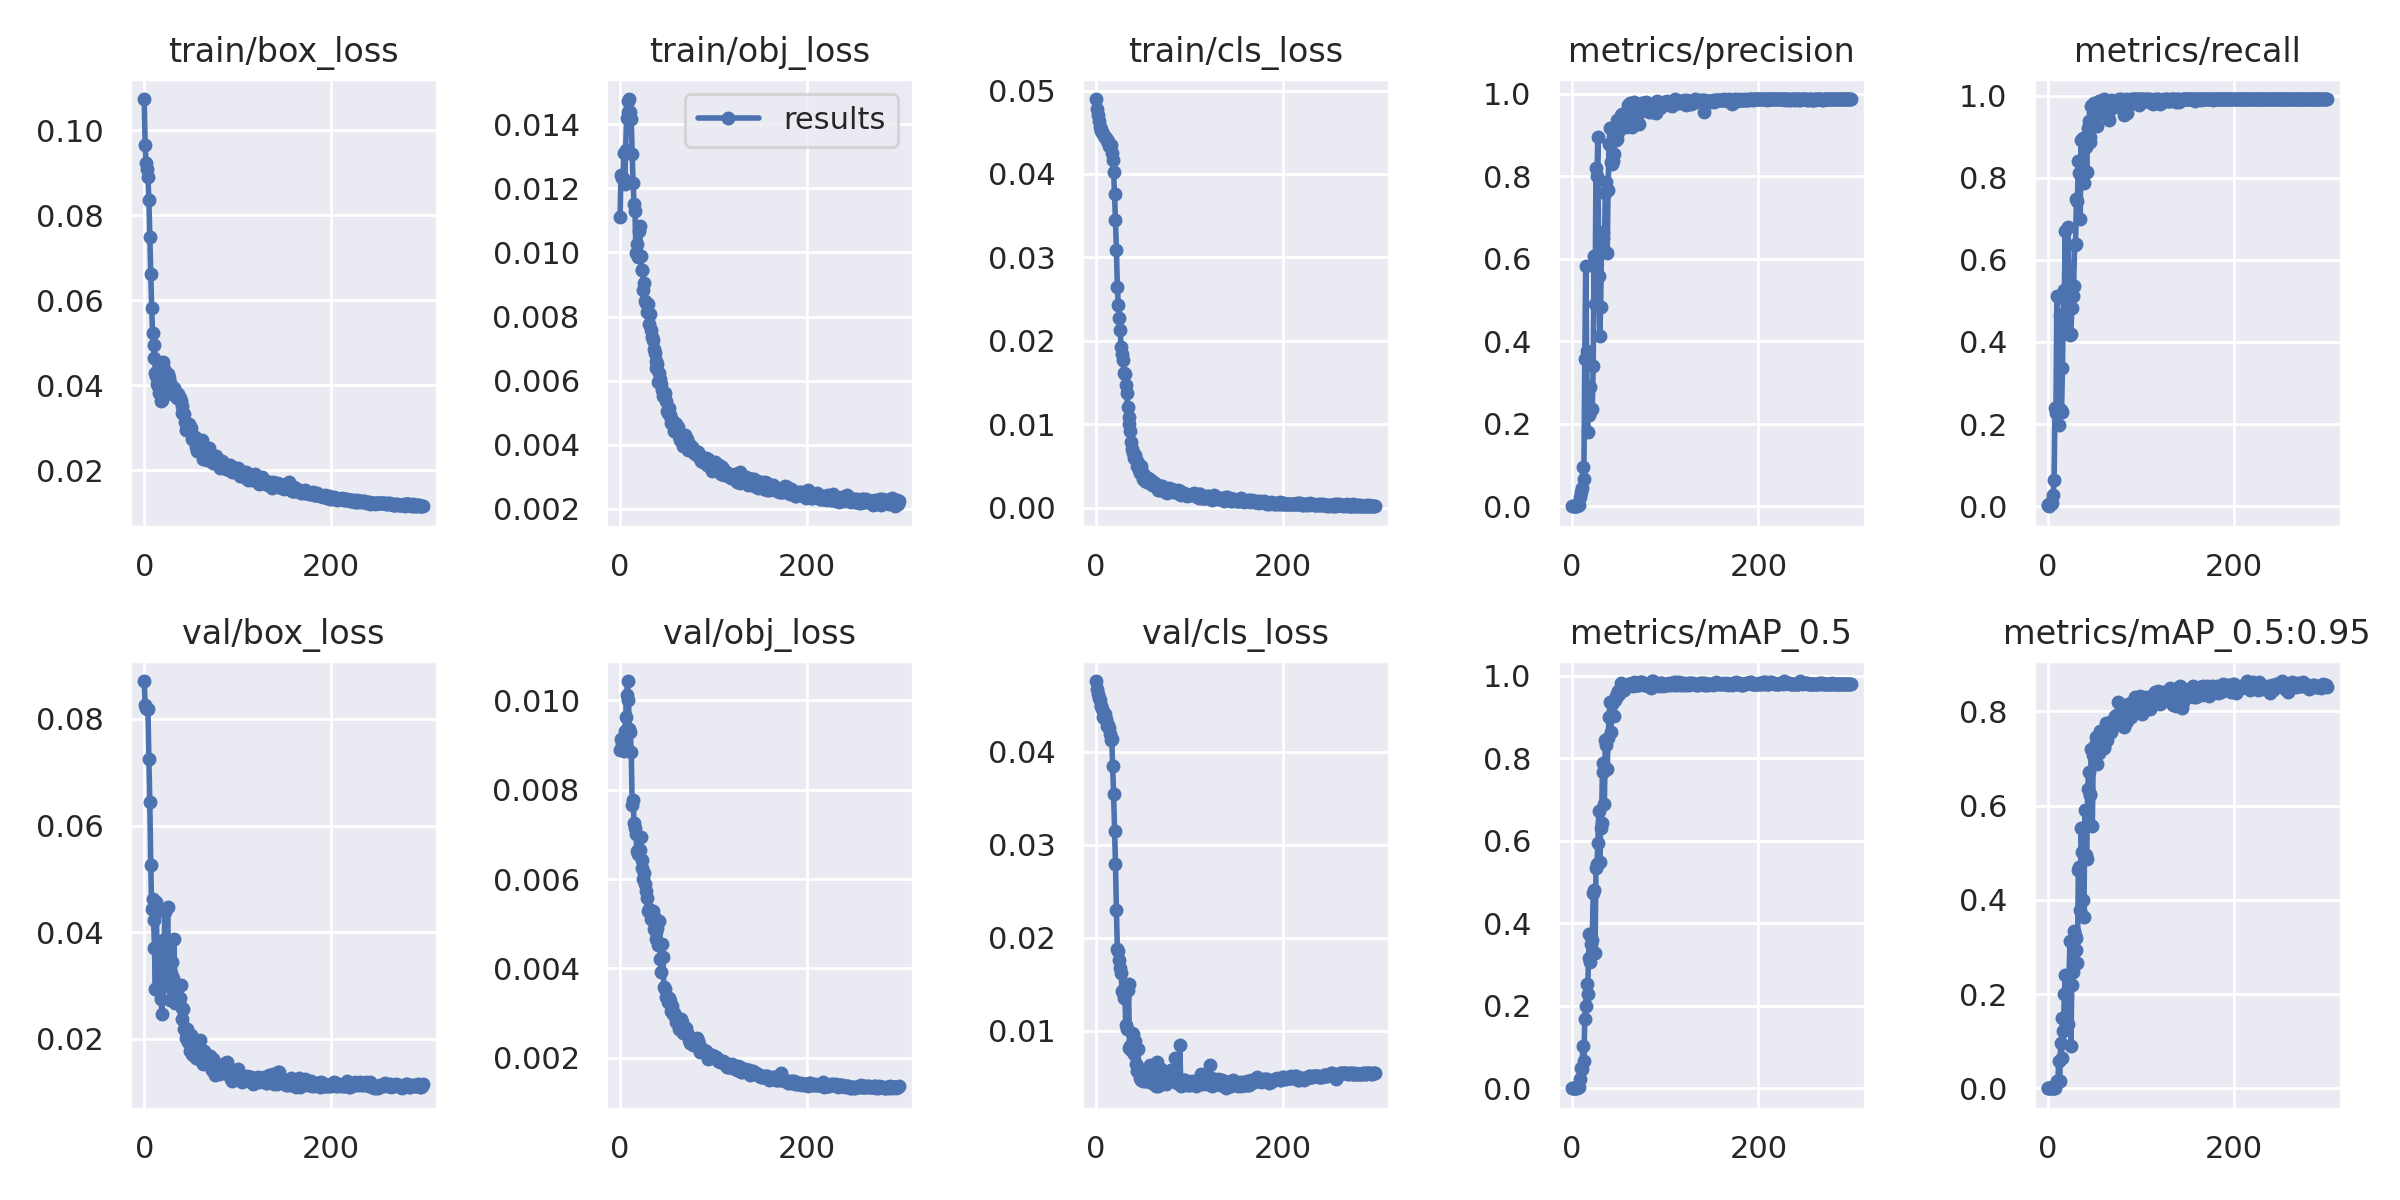

Source data for this figure (header and first rows):
epoch, train/box_loss, train/obj_loss, train/cls_loss, metrics/precision, metrics/recall, metrics/mAP_0.5, metrics/mAP_0.5:0.95, val/box_loss, val/obj_loss, val/cls_loss, x/lr0, x/lr1, x/lr2
0, 0.1073, 0.01109, 0.04898, 1.3411e-05, 0.003448, 6.8615e-06, 1.3723e-06, 0.08712, 0.008892, 0.04762, 0.00024, 0.00024, 0.09784
1, 0.0964, 0.01241, 0.04782, 2.067e-05, 0.003571, 1.1414e-05, 4.5656e-06, 0.08263, 0.009135, 0.04678, 0.00049, 0.00049, 0.09559
2, 0.09234, 0.01232, 0.04711, 0, 0, 0, 0, 0.08211, 0.009016, 0.04624, 0.0007399, 0.0007399, 0.09334
3, 0.09091, 0.01232, 0.04636, 4e-05, 0.007143, 2.0829e-05, 5.1862e-06, 0.0818, 0.008928, 0.04581, 0.0009898, 0.0009898, 0.09109
4, 0.08894, 0.01311, 0.04564, 0.0002239, 0.005, 2.9032e-05, 8.7095e-06, 0.08192, 0.008859, 0.0456, 0.001239, 0.001239, 0.08884
5, 0.08351, 0.01214, 0.04535, 0.0001202, 0.00702, 5.0413e-05, 1.115e-05, 0.07241, 0.009305, 0.04493, 0.001489, 0.001489, 0.08659
6, 0.07494, 0.01319, 0.04511, 0.001757, 0.02749, 0.000687, 0.0001449, 0.06446, 0.009621, 0.04489, 0.001739, 0.001739, 0.08434
7, 0.06609, 0.01419, 0.045, 0.004252, 0.06438, 0.003472, 0.001131, 0.05258, 0.01011, 0.04459, 0.001988, 0.001988, 0.08209
8, 0.05805, 0.01437, 0.04484, 0.002425, 0.2382, 0.00184, 0.0007522, 0.04435, 0.01043, 0.04371, 0.002237, 0.002237, 0.07984
9, 0.0523, 0.01473, 0.04457, 0.0235, 0.2269, 0.02255, 0.009043, 0.04624, 0.01001, 0.04367, 0.002485, 0.002485, 0.07759
10, 0.04935, 0.01478, 0.04437, 0.03527, 0.5114, 0.04793, 0.0155, 0.04232, 0.009361, 0.04407, 0.002733, 0.002733, 0.07533
11, 0.04638, 0.01436, 0.04426, 0.04485, 0.2407, 0.04775, 0.01559, 0.03696, 0.00929, 0.04348, 0.002981, 0.002981, 0.07308
12, 0.0428, 0.01415, 0.04394, 0.09483, 0.1978, 0.1017, 0.05718, 0.02943, 0.008832, 0.04273, 0.003229, 0.003229, 0.07083
13, 0.04213, 0.01307, 0.044, 0.0655, 0.465, 0.06613, 0.01478, 0.04559, 0.007649, 0.04293, 0.003475, 0.003475, 0.06857
14, 0.04037, 0.01215, 0.04333, 0.3558, 0.2349, 0.1689, 0.09578, 0.02975, 0.00777, 0.04255, 0.003722, 0.003722, 0.06632
15, 0.0397, 0.0115, 0.0433, 0.5814, 0.2304, 0.1995, 0.06418, 0.03757, 0.007252, 0.04188, 0.003968, 0.003968, 0.06407
16, 0.03807, 0.0113, 0.04342, 0.3772, 0.3363, 0.2521, 0.1498, 0.02902, 0.007144, 0.04124, 0.004213, 0.004213, 0.06181
17, 0.03812, 0.009986, 0.04249, 0.1799, 0.5064, 0.2275, 0.1209, 0.02942, 0.007006, 0.04136, 0.004458, 0.004458, 0.05956
18, 0.03618, 0.01026, 0.04171, 0.2868, 0.5265, 0.3152, 0.1993, 0.02749, 0.00662, 0.0385, 0.004702, 0.004702, 0.0573
19, 0.03643, 0.009859, 0.04024, 0.2219, 0.6701, 0.3748, 0.2396, 0.02469, 0.006566, 0.03542, 0.004946, 0.004946, 0.05505
20, 0.04539, 0.01065, 0.03761, 0.2891, 0.4253, 0.3054, 0.1325, 0.03862, 0.00664, 0.03146, 0.005189, 0.005189, 0.05279
21, 0.04369, 0.01082, 0.03445, 0.2326, 0.5099, 0.3499, 0.1404, 0.03267, 0.00665, 0.02795, 0.005431, 0.005431, 0.05053
22, 0.04304, 0.009878, 0.03092, 0.2364, 0.6788, 0.3598, 0.1369, 0.04387, 0.006944, 0.023, 0.005672, 0.005672, 0.04827
23, 0.04269, 0.009449, 0.02645, 0.3391, 0.5093, 0.473, 0.2391, 0.03139, 0.006243, 0.01879, 0.005912, 0.005912, 0.04601
24, 0.0426, 0.009457, 0.02424, 0.6056, 0.4158, 0.4808, 0.3135, 0.03086, 0.006433, 0.01857, 0.006152, 0.006152, 0.04375
25, 0.04271, 0.008821, 0.02271, 0.4912, 0.4193, 0.3269, 0.08871, 0.04468, 0.005993, 0.01759, 0.006391, 0.006391, 0.04149
26, 0.04246, 0.009031, 0.02124, 0.8188, 0.4833, 0.5331, 0.2191, 0.03452, 0.006135, 0.01672, 0.006628, 0.006628, 0.03923
27, 0.04173, 0.008492, 0.01921, 0.8008, 0.5116, 0.5429, 0.2472, 0.02985, 0.00589, 0.0162, 0.006865, 0.006865, 0.03696
28, 0.04056, 0.008434, 0.01843, 0.8943, 0.5361, 0.5945, 0.3338, 0.02734, 0.005725, 0.01426, 0.007101, 0.007101, 0.0347
29, 0.03989, 0.008147, 0.01765, 0.5591, 0.6353, 0.6724, 0.3261, 0.03239, 0.005571, 0.01402, 0.007336, 0.007336, 0.03244
30, 0.03785, 0.008397, 0.01611, 0.4119, 0.6381, 0.5496, 0.3196, 0.0344, 0.005283, 0.01345, 0.007569, 0.007569, 0.03017
31, 0.0383, 0.007772, 0.01599, 0.4823, 0.7484, 0.6305, 0.2933, 0.03146, 0.005334, 0.01424, 0.007802, 0.007802, 0.0279
32, 0.03934, 0.008079, 0.0147, 0.6361, 0.7421, 0.644, 0.2651, 0.03876, 0.005266, 0.01055, 0.008034, 0.008034, 0.02563
33, 0.03863, 0.007594, 0.01377, 0.6511, 0.8414, 0.7894, 0.4631, 0.02666, 0.005101, 0.0102, 0.008264, 0.008264, 0.02336
34, 0.0378, 0.007367, 0.01202, 0.6652, 0.8124, 0.7667, 0.4701, 0.02895, 0.005124, 0.01435, 0.008493, 0.008493, 0.02109
35, 0.03686, 0.007268, 0.01086, 0.6202, 0.6988, 0.6892, 0.3774, 0.02751, 0.005283, 0.01502, 0.008721, 0.008721, 0.01882
36, 0.038, 0.006994, 0.01001, 0.7601, 0.8909, 0.8457, 0.5524, 0.02766, 0.004872, 0.00814, 0.008948, 0.008948, 0.01655
37, 0.03691, 0.006856, 0.00921, 0.7872, 0.8129, 0.8333, 0.5013, 0.02669, 0.005123, 0.008338, 0.009173, 0.009173, 0.01427
38, 0.03702, 0.006624, 0.007863, 0.6128, 0.8967, 0.7751, 0.4006, 0.02764, 0.004824, 0.007895, 0.009397, 0.009397, 0.012
39, 0.0362, 0.006399, 0.007075, 0.7674, 0.7863, 0.8489, 0.3629, 0.03014, 0.004655, 0.009736, 0.00962, 0.00962, 0.00972
40, 0.03517, 0.006533, 0.006575, 0.8779, 0.8141, 0.8991, 0.591, 0.02378, 0.004901, 0.00966, 0.009611, 0.009611, 0.009611
41, 0.03354, 0.00596, 0.005993, 0.9173, 0.8736, 0.9361, 0.4943, 0.02583, 0.004523, 0.007455, 0.009611, 0.009611, 0.009611
42, 0.03335, 0.006249, 0.006275, 0.8354, 0.8138, 0.8631, 0.4876, 0.02552, 0.005067, 0.008902, 0.009592, 0.009592, 0.009592
43, 0.03316, 0.006049, 0.005828, 0.8297, 0.921, 0.9321, 0.6345, 0.02181, 0.004206, 0.006422, 0.009572, 0.009572, 0.009572
44, 0.03131, 0.005887, 0.005003, 0.8373, 0.9385, 0.9398, 0.6721, 0.02201, 0.003911, 0.005692, 0.009551, 0.009551, 0.009551
45, 0.02954, 0.005722, 0.005397, 0.8539, 0.8875, 0.9037, 0.6221, 0.02016, 0.004537, 0.008001, 0.009531, 0.009531, 0.009531
46, 0.02991, 0.005522, 0.004555, 0.8917, 0.8994, 0.9412, 0.6257, 0.02191, 0.004253, 0.005969, 0.00951, 0.00951, 0.00951
47, 0.03013, 0.005552, 0.004189, 0.8889, 0.9755, 0.9518, 0.7194, 0.01938, 0.003585, 0.004842, 0.009488, 0.009488, 0.009488
48, 0.0308, 0.005631, 0.004953, 0.8895, 0.9769, 0.9518, 0.5567, 0.02034, 0.003543, 0.004727, 0.009466, 0.009466, 0.009466
49, 0.03017, 0.005379, 0.004202, 0.9373, 0.9572, 0.955, 0.7084, 0.01775, 0.003363, 0.004835, 0.009443, 0.009443, 0.009443
50, 0.02994, 0.005052, 0.003468, 0.9073, 0.9815, 0.9633, 0.7046, 0.02071, 0.003358, 0.004567, 0.009421, 0.009421, 0.009421
51, 0.02737, 0.004987, 0.003961, 0.9219, 0.9509, 0.9563, 0.7286, 0.01714, 0.003257, 0.005376, 0.009397, 0.009397, 0.009397
52, 0.02738, 0.00516, 0.003934, 0.9214, 0.9501, 0.9666, 0.745, 0.01699, 0.003343, 0.004684, 0.009373, 0.009373, 0.009373
53, 0.02708, 0.004896, 0.003144, 0.9485, 0.9249, 0.9825, 0.6888, 0.01797, 0.003267, 0.004554, 0.009349, 0.009349, 0.009349
54, 0.02782, 0.004933, 0.003205, 0.951, 0.963, 0.9781, 0.7221, 0.01882, 0.003237, 0.00521, 0.009324, 0.009324, 0.009324
55, 0.02547, 0.004675, 0.003068, 0.9399, 0.9864, 0.9697, 0.7123, 0.01813, 0.003045, 0.004544, 0.0093, 0.0093, 0.0093
56, 0.02668, 0.004775, 0.00355, 0.9267, 0.9871, 0.9658, 0.7588, 0.01636, 0.003151, 0.004518, 0.009274, 0.009274, 0.009274
57, 0.0246, 0.004603, 0.003402, 0.9385, 0.977, 0.9761, 0.7579, 0.0169, 0.002977, 0.005295, 0.009248, 0.009248, 0.009248
58, 0.02557, 0.004431, 0.003033, 0.9188, 0.9724, 0.9784, 0.7461, 0.01673, 0.003004, 0.006333, 0.009222, 0.009222, 0.009222
59, 0.02695, 0.004674, 0.003348, 0.9344, 0.9864, 0.9753, 0.7516, 0.01622, 0.00297, 0.004436, 0.009195, 0.009195, 0.009195
... 240 more rows
